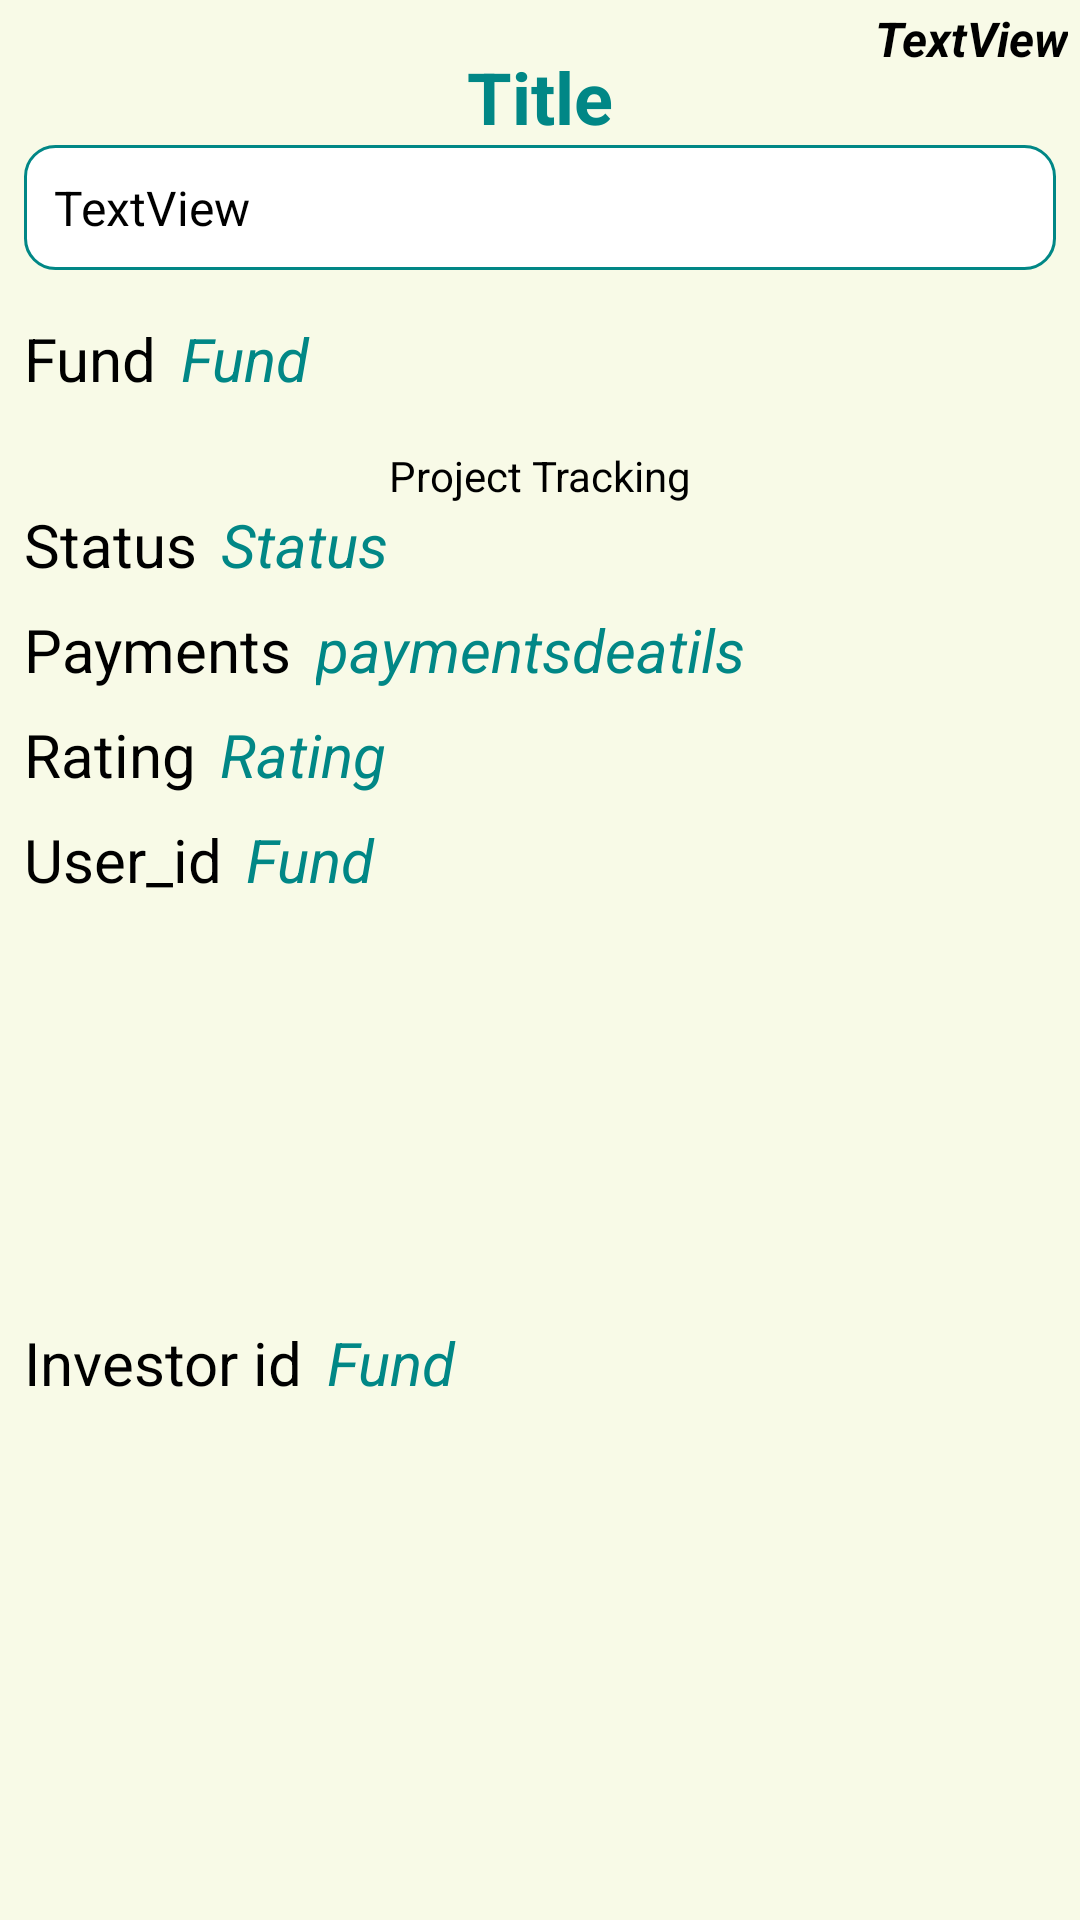

Layout XML and referenced resources for this Android screen:
<!-- AndroidManifest.xml: application theme Theme.Enterdeck -->
<!-- res/layout/projectslayaoutadminenterpruner.xml -->
<?xml version="1.0" encoding="utf-8"?>
<androidx.constraintlayout.widget.ConstraintLayout xmlns:android="http://schemas.android.com/apk/res/android"
    xmlns:app="http://schemas.android.com/apk/res-auto"
    xmlns:tools="http://schemas.android.com/tools"
    android:layout_width="match_parent"
    android:layout_height="wrap_content"
    android:layout_marginLeft="10dp"
    android:layout_marginTop="10dp"
    android:layout_marginRight="10dp"
    android:background="#F8FAE7">

    <TextView
        android:id="@+id/textView56"
        android:layout_width="wrap_content"
        android:layout_height="wrap_content"
        android:layout_marginStart="8dp"
        android:text="Fund"
        android:textColor="@color/teal_700"
        android:textSize="20sp"
        android:textStyle="italic"
        app:layout_constraintBottom_toBottomOf="@+id/textView55"
        app:layout_constraintStart_toEndOf="@+id/textView55" />

    <TextView
        android:id="@+id/textView55"
        android:layout_width="wrap_content"
        android:layout_height="wrap_content"
        android:layout_marginBottom="32dp"
        android:text="Investor id"
        android:textColor="@color/black"
        android:textSize="20sp"
        app:layout_constraintBottom_toBottomOf="parent"
        app:layout_constraintStart_toStartOf="@+id/textView48"
        app:layout_constraintTop_toBottomOf="@+id/textView48" />

    <TextView
        android:id="@+id/textView54"
        android:layout_width="wrap_content"
        android:layout_height="wrap_content"
        android:layout_marginStart="8dp"
        android:text="Fund"
        android:textColor="@color/teal_700"
        android:textSize="20sp"
        android:textStyle="italic"
        app:layout_constraintBottom_toBottomOf="@+id/textView48"
        app:layout_constraintStart_toEndOf="@+id/textView48" />

    <TextView
        android:id="@+id/textView53"
        android:layout_width="wrap_content"
        android:layout_height="wrap_content"
        android:layout_marginTop="8dp"
        android:text="Rating"
        android:textColor="@color/black"
        android:textSize="20sp"
        app:layout_constraintStart_toStartOf="@+id/textView50"
        app:layout_constraintTop_toBottomOf="@+id/textView50" />

    <TextView
        android:id="@+id/textView51"
        android:layout_width="wrap_content"
        android:layout_height="wrap_content"
        android:layout_marginStart="8dp"
        android:text="Rating"
        android:textColor="@color/teal_700"
        android:textSize="20sp"
        android:textStyle="italic"
        app:layout_constraintBottom_toBottomOf="@+id/textView53"
        app:layout_constraintStart_toEndOf="@+id/textView53"
        app:layout_constraintTop_toTopOf="@+id/textView53" />

    <TextView
        android:id="@+id/textView50"
        android:layout_width="wrap_content"
        android:layout_height="wrap_content"
        android:layout_marginTop="8dp"
        android:text="Payments"
        android:textColor="@color/black"
        android:textSize="20sp"
        app:layout_constraintStart_toStartOf="@+id/textView46"
        app:layout_constraintTop_toBottomOf="@+id/textView46" />

    <TextView
        android:id="@+id/textView49"
        android:layout_width="wrap_content"
        android:layout_height="wrap_content"
        android:layout_marginStart="8dp"
        android:text="paymentsdeatils"
        android:textColor="@color/teal_700"
        android:textSize="20sp"
        android:textStyle="italic"
        app:layout_constraintBottom_toBottomOf="@+id/textView50"
        app:layout_constraintStart_toEndOf="@+id/textView50" />

    <TextView
        android:id="@+id/textView48"
        android:layout_width="wrap_content"
        android:layout_height="wrap_content"
        android:layout_marginTop="8dp"
        android:text="User_id"
        android:textColor="@color/black"
        android:textSize="20sp"
        app:layout_constraintStart_toStartOf="@+id/textView53"
        app:layout_constraintTop_toBottomOf="@+id/textView53" />

    <TextView
        android:id="@+id/textView47"
        android:layout_width="wrap_content"
        android:layout_height="wrap_content"
        android:layout_marginStart="8dp"
        android:text="Fund"
        android:textColor="@color/teal_700"
        android:textSize="20sp"
        android:textStyle="italic"
        app:layout_constraintBottom_toBottomOf="@+id/textView44"
        app:layout_constraintStart_toEndOf="@+id/textView44"
        app:layout_constraintTop_toTopOf="@+id/textView44" />

    <TextView
        android:id="@+id/textView46"
        android:layout_width="wrap_content"
        android:layout_height="wrap_content"
        android:text="Status"
        android:textColor="@color/black"
        android:textSize="20sp"
        app:layout_constraintStart_toStartOf="@+id/textView44"
        app:layout_constraintTop_toBottomOf="@+id/textView52" />

    <TextView
        android:id="@+id/textView45"
        android:layout_width="wrap_content"
        android:layout_height="wrap_content"
        android:layout_marginStart="8dp"
        android:text="Status"
        android:textColor="@color/teal_700"
        android:textSize="20sp"
        android:textStyle="italic"
        app:layout_constraintBottom_toBottomOf="@+id/textView46"
        app:layout_constraintStart_toEndOf="@+id/textView46" />

    <TextView
        android:id="@+id/textView43"
        android:layout_width="match_parent"
        android:layout_height="wrap_content"
        android:layout_marginStart="8dp"
        android:layout_marginEnd="8dp"
        android:background="@drawable/bctext"
        android:paddingLeft="10dp"
        android:paddingTop="10dp"
        android:paddingRight="10dp"
        android:paddingBottom="10dp"
        android:text="TextView"
        android:textColor="@color/black"
        android:textSize="16sp"
        app:layout_constraintEnd_toEndOf="parent"
        app:layout_constraintHorizontal_bias="0.0"
        app:layout_constraintStart_toStartOf="parent"
        app:layout_constraintTop_toBottomOf="@+id/textView42" />

    <TextView
        android:id="@+id/textView42"
        android:layout_width="wrap_content"
        android:layout_height="wrap_content"
        android:layout_marginTop="16dp"
        android:text="Title"
        android:textColor="@color/teal_700"
        android:textSize="24sp"
        android:textStyle="bold"
        app:layout_constraintEnd_toEndOf="parent"
        app:layout_constraintStart_toStartOf="parent"
        app:layout_constraintTop_toTopOf="parent" />

    <TextView
        android:id="@+id/textView18"
        android:layout_width="wrap_content"
        android:layout_height="wrap_content"
        android:layout_marginTop="2dp"
        android:layout_marginEnd="4dp"
        android:text="TextView"
        android:textColor="@color/black"
        android:textSize="16sp"
        android:textStyle="bold|italic"
        app:layout_constraintEnd_toEndOf="parent"
        app:layout_constraintTop_toTopOf="parent" />

    <TextView
        android:id="@+id/textView44"
        android:layout_width="wrap_content"
        android:layout_height="wrap_content"
        android:layout_marginTop="16dp"
        android:text="Fund"
        android:textColor="@color/black"
        android:textSize="20sp"
        app:layout_constraintStart_toStartOf="@+id/textView43"
        app:layout_constraintTop_toBottomOf="@+id/textView43" />

    <TextView
        android:id="@+id/textView52"
        android:layout_width="wrap_content"
        android:layout_height="wrap_content"
        android:layout_marginTop="16dp"
        android:text="Project Tracking"
        android:textColor="@color/black"
        app:layout_constraintEnd_toEndOf="parent"
        app:layout_constraintStart_toStartOf="parent"
        app:layout_constraintTop_toBottomOf="@+id/textView47" />

</androidx.constraintlayout.widget.ConstraintLayout>
<!-- resources referenced by this layout -->
<resources>
  <color name="black">#FF000000</color>
  <color name="teal_700">#FF018786</color>
  <!-- drawable bctext (drawable) -->
  <?xml version="1.0" encoding="utf-8"?>
  <shape xmlns:android="http://schemas.android.com/apk/res/android">
    <solid android:color="@color/white"/>
    <corners android:radius="10dp"/>
    <stroke android:color="@color/teal_700" android:width="1dp"/>
  </shape>
  <style name="Theme.Enterdeck" parent="Theme.AppCompat.DayNight.NoActionBar">
          
          <item name="colorPrimary">@color/purple_500</item>
          <item name="colorPrimaryVariant">@color/purple_700</item>
          <item name="colorOnPrimary">@color/white</item>
          
          <item name="colorSecondary">@color/teal_200</item>
          <item name="colorSecondaryVariant">@color/teal_700</item>
          <item name="colorOnSecondary">@color/black</item>
          
          <item name="android:statusBarColor">?attr/colorPrimaryVariant</item>
          
      </style>
  <color name="white">#FFFFFFFF</color>
  <color name="purple_500">#FF6200EE</color>
  <color name="purple_700">#FF3700B3</color>
  <color name="teal_200">#FF03DAC5</color>
</resources>
